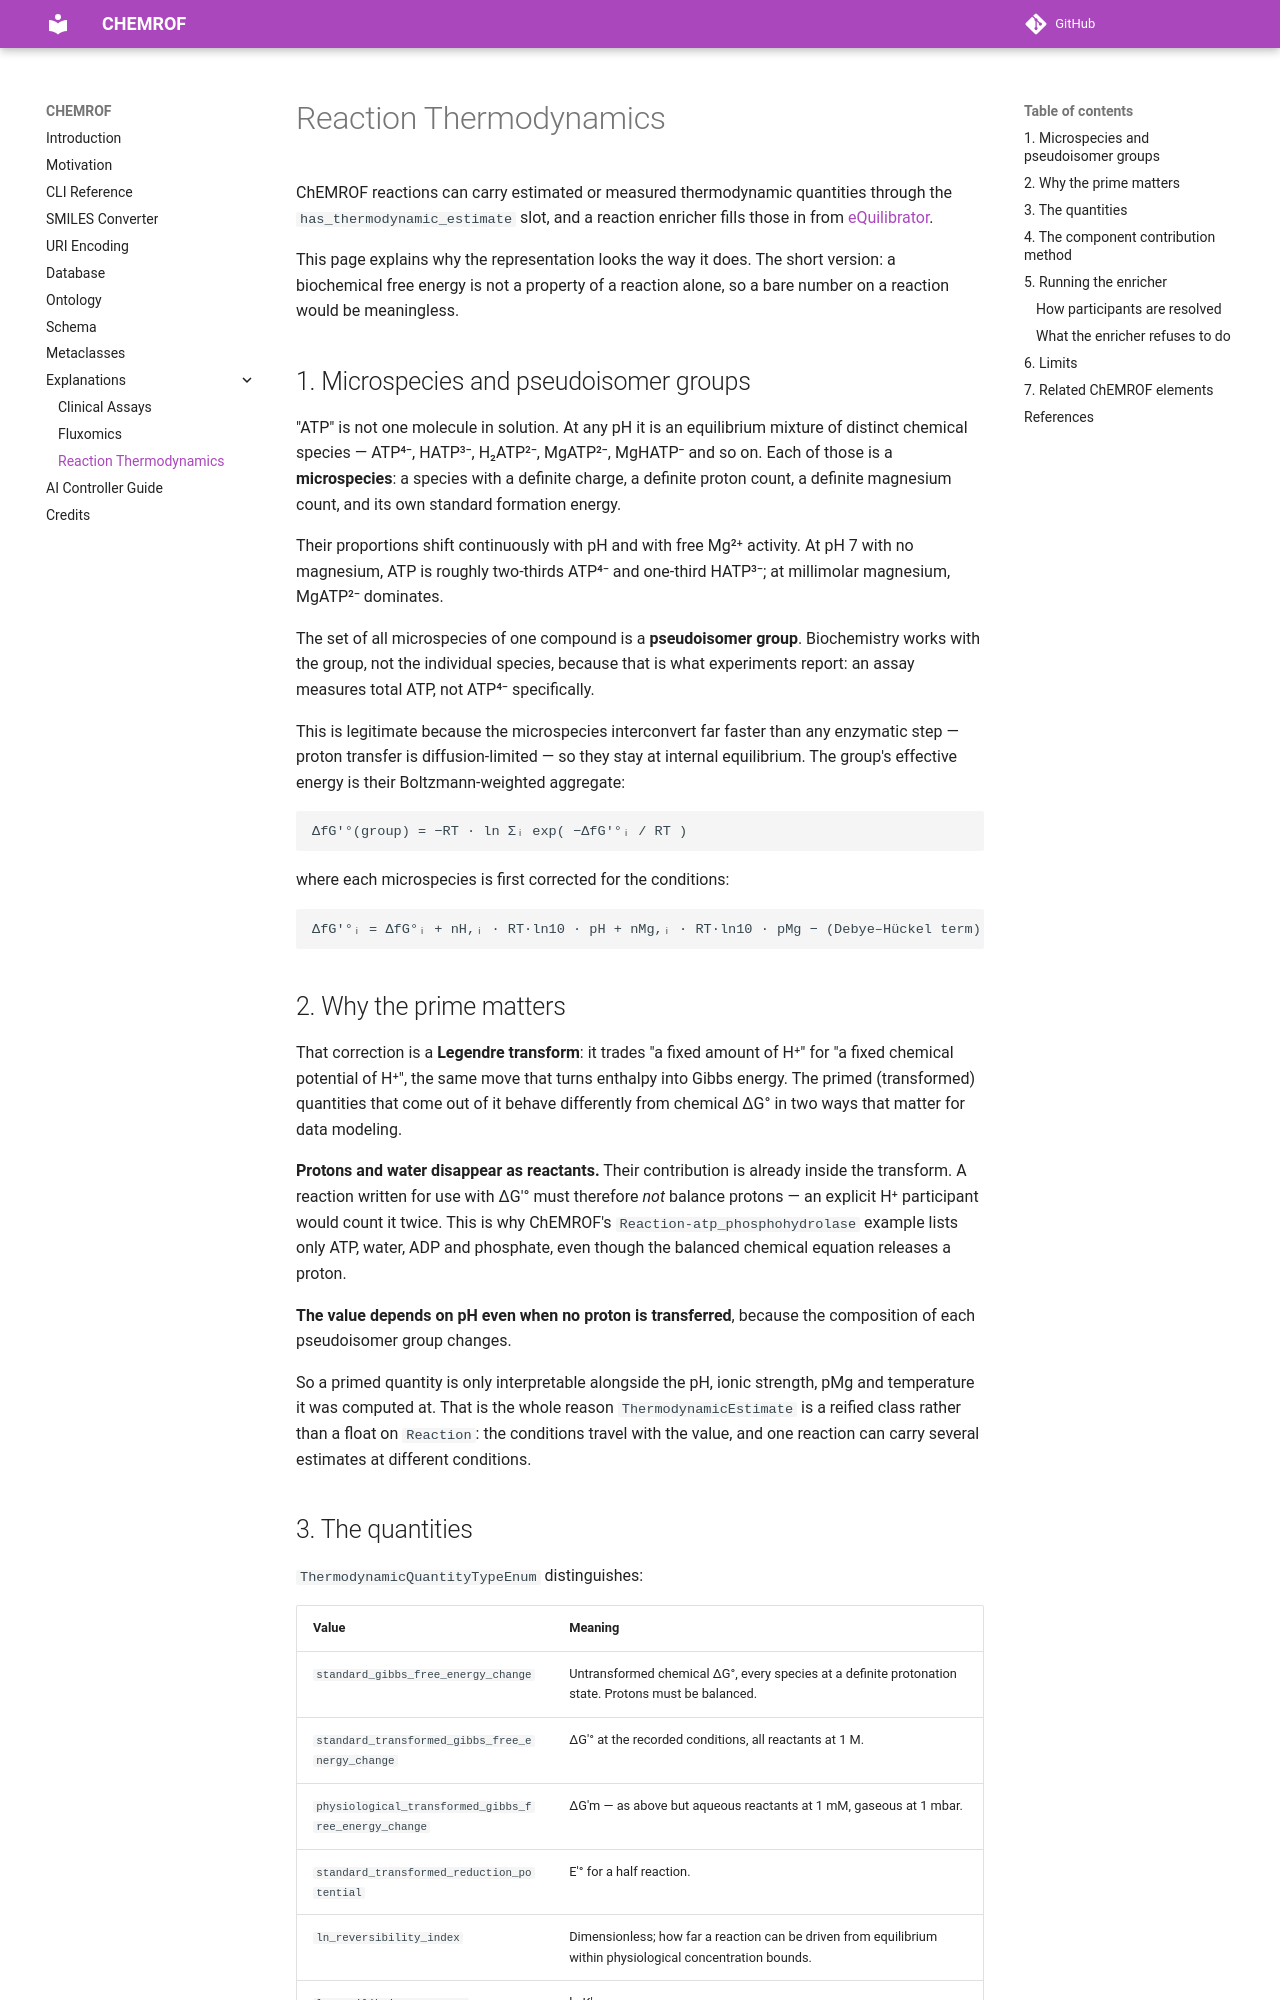

repository: chemkg/chemrof · page: explanations/thermodynamics/index.html · generator: mkdocs

# Reaction Thermodynamics

ChEMROF reactions can carry estimated or measured thermodynamic quantities
through the `has_thermodynamic_estimate` slot, and a reaction enricher fills
those in from [eQuilibrator](https://equilibrator.readthedocs.io/).

This page explains why the representation looks the way it does. The short
version: a biochemical free energy is not a property of a reaction alone, so a
bare number on a reaction would be meaningless.

## 1. Microspecies and pseudoisomer groups

"ATP" is not one molecule in solution. At any pH it is an equilibrium mixture of
distinct chemical species — ATP⁴⁻, HATP³⁻, H₂ATP²⁻, MgATP²⁻, MgHATP⁻ and so on.
Each of those is a **microspecies**: a species with a definite charge, a definite
proton count, a definite magnesium count, and its own standard formation energy.

Their proportions shift continuously with pH and with free Mg²⁺ activity. At pH 7
with no magnesium, ATP is roughly two-thirds ATP⁴⁻ and one-third HATP³⁻; at
millimolar magnesium, MgATP²⁻ dominates.

The set of all microspecies of one compound is a **pseudoisomer group**.
Biochemistry works with the group, not the individual species, because that is
what experiments report: an assay measures total ATP, not ATP⁴⁻ specifically.

This is legitimate because the microspecies interconvert far faster than any
enzymatic step — proton transfer is diffusion-limited — so they stay at internal
equilibrium. The group's effective energy is their Boltzmann-weighted aggregate:

```
ΔfG'°(group) = −RT · ln Σᵢ exp( −ΔfG'°ᵢ / RT )
```

where each microspecies is first corrected for the conditions:

```
ΔfG'°ᵢ = ΔfG°ᵢ + nH,ᵢ · RT·ln10 · pH + nMg,ᵢ · RT·ln10 · pMg − (Debye–Hückel term)
```

## 2. Why the prime matters

That correction is a **Legendre transform**: it trades "a fixed amount of H⁺" for
"a fixed chemical potential of H⁺", the same move that turns enthalpy into Gibbs
energy. The primed (transformed) quantities that come out of it behave
differently from chemical ΔG° in two ways that matter for data modeling.

**Protons and water disappear as reactants.** Their contribution is already
inside the transform. A reaction written for use with ΔG'° must therefore *not*
balance protons — an explicit H⁺ participant would count it twice. This is why
ChEMROF's `Reaction-atp_phosphohydrolase` example lists only ATP, water, ADP and
phosphate, even though the balanced chemical equation releases a proton.

**The value depends on pH even when no proton is transferred**, because the
composition of each pseudoisomer group changes.

So a primed quantity is only interpretable alongside the pH, ionic strength, pMg
and temperature it was computed at. That is the whole reason
`ThermodynamicEstimate` is a reified class rather than a float on `Reaction`: the
conditions travel with the value, and one reaction can carry several estimates at
different conditions.
